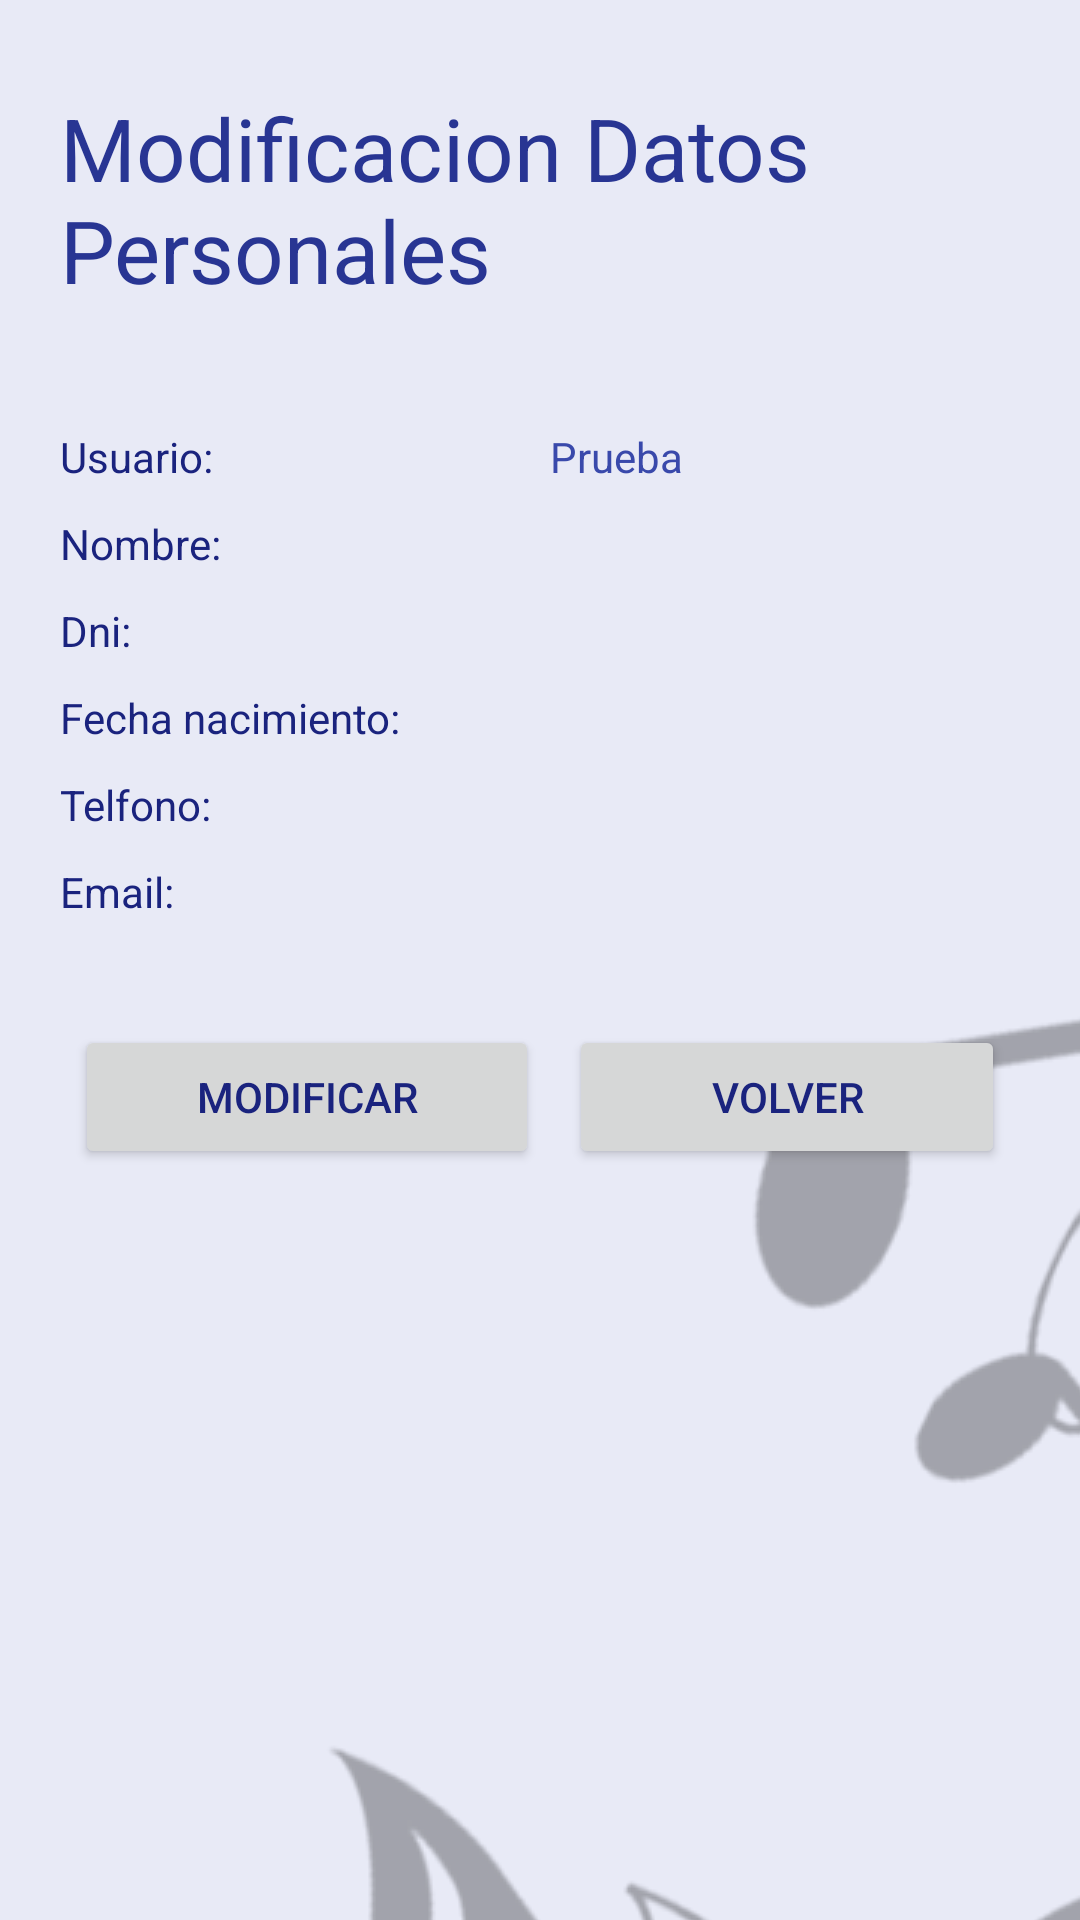

Layout XML and referenced resources for this Android screen:
<!-- AndroidManifest.xml: application theme Theme.AppEscuela -->
<!-- res/layout/fragment_datos_alum.xml -->
<?xml version="1.0" encoding="utf-8"?>
<FrameLayout xmlns:android="http://schemas.android.com/apk/res/android"
    xmlns:tools="http://schemas.android.com/tools"
    android:layout_width="match_parent"
    android:layout_height="match_parent"
    tools:context=".ui.perfil.datosAlumFragment">

    
    <LinearLayout
        android:layout_width="match_parent"
        android:layout_height="wrap_content"
        android:layout_margin="20dp"
        android:orientation="vertical">

        <TextView
            android:layout_width="match_parent"
            android:layout_height="match_parent"
            android:layout_marginTop="10dp"
            android:layout_marginBottom="30dp"
            android:textColor="@color/md_indigo_800"
            android:text="@string/datos_fragment"
            android:textSize="14pt" />

        <LinearLayout
            android:layout_width="match_parent"
            android:layout_height="match_parent"
            android:layout_marginTop="10dp"
            android:orientation="horizontal">

            <TextView
                android:id="@+id/textViewd1"
                android:layout_width="wrap_content"
                android:layout_height="wrap_content"
                android:layout_weight="1"
                android:textColor="@color/md_indigo_900"
                android:text="@string/datos_usuario" />

            <TextView
                android:id="@+id/tvDatosUsuario"
                android:layout_width="wrap_content"
                android:layout_height="wrap_content"
                android:layout_weight="1"
                android:enabled="false"
                android:textColor="@color/md_indigo_600"
                android:text="Prueba" />
        </LinearLayout>
        <LinearLayout
            android:layout_width="match_parent"
            android:layout_height="match_parent"
            android:layout_marginTop="10dp"
            android:orientation="horizontal">

            <TextView
                android:id="@+id/textViewd2"
                android:layout_width="wrap_content"
                android:layout_height="wrap_content"
                android:layout_weight="1"
                android:text="@string/datos_Nombre" />

            <TextView
                android:id="@+id/tvDatosNombre"
                android:layout_width="wrap_content"
                android:layout_height="wrap_content"
                android:layout_weight="1"
                android:enabled="false"
                android:text="" />
        </LinearLayout>
        <LinearLayout
            android:layout_width="match_parent"
            android:layout_height="match_parent"
            android:layout_marginTop="10dp"
            android:orientation="horizontal">

            <TextView
                android:id="@+id/textViewd3"
                android:layout_width="wrap_content"
                android:layout_height="wrap_content"
                android:layout_weight="1"
                android:text="@string/datos_dni" />

            <TextView
                android:id="@+id/tvDatosDni"
                android:layout_width="wrap_content"
                android:layout_height="wrap_content"
                android:layout_weight="1"
                android:enabled="false"
                android:text="" />
        </LinearLayout>
        <LinearLayout
            android:layout_width="match_parent"
            android:layout_height="match_parent"
            android:layout_marginTop="10dp"
            android:orientation="horizontal">

            <TextView
                android:id="@+id/textViewd4"
                android:layout_width="wrap_content"
                android:layout_height="wrap_content"
                android:layout_weight="1"
                android:text="@string/datos_nacimiento" />

            <TextView
                android:id="@+id/tvDatosNacimiento"
                android:layout_width="wrap_content"
                android:layout_height="wrap_content"
                android:layout_weight="1"
                android:enabled="false"
                android:text="" />
        </LinearLayout>

        <LinearLayout
            android:layout_width="match_parent"
            android:layout_height="match_parent"
            android:layout_marginTop="10dp"
            android:orientation="horizontal">

            <TextView
                android:id="@+id/textViewd5"
                android:layout_width="wrap_content"
                android:layout_height="wrap_content"
                android:layout_weight="1"
                android:text="@string/datos_telefono" />

            <TextView
                android:id="@+id/tvDatosTelefono"
                android:layout_width="wrap_content"
                android:layout_height="wrap_content"
                android:layout_weight="1"
                android:enabled="false"
                android:text="" />
        </LinearLayout>
        <LinearLayout
            android:layout_width="match_parent"
            android:layout_height="match_parent"
            android:layout_marginTop="10dp"
            android:orientation="horizontal">

            <TextView
                android:id="@+id/textViewd6"
                android:layout_width="wrap_content"
                android:layout_height="wrap_content"
                android:layout_weight="1"
                android:text="@string/datos_emai" />

            <TextView
                android:id="@+id/tvDatosEmail"
                android:layout_width="wrap_content"
                android:layout_height="wrap_content"
                android:layout_weight="1"
                android:enabled="false"
                android:text="" />
        </LinearLayout>
        
        <LinearLayout
            android:layout_width="match_parent"
            android:layout_height="match_parent"
            android:layout_marginTop="30dp"
            android:orientation="horizontal">

            <Button
                android:id="@+id/btDatosMod"
                android:layout_width="wrap_content"
                android:layout_height="wrap_content"
                android:layout_margin="5dp"
                android:layout_weight="1"
                android:text="Modificar" />

            <Button
                android:id="@+id/btDatosVolver"
                android:layout_width="wrap_content"
                android:layout_height="wrap_content"
                android:layout_margin="5dp"
                android:layout_weight="1"
                android:text="Volver" />
        </LinearLayout>

    </LinearLayout>

</FrameLayout>
<!-- resources referenced by this layout -->
<resources>
  <color name="md_indigo_600">#3949ab</color>
  <color name="md_indigo_800">#283593</color>
  <color name="md_indigo_900">#1a237e</color>
  <string name="datos_Nombre">Nombre: </string>
  <string name="datos_dni">Dni: </string>
  <string name="datos_emai">Email: </string>
  <string name="datos_fragment">Modificacion Datos Personales</string>
  <string name="datos_nacimiento">Fecha nacimiento: </string>
  <string name="datos_telefono">Telfono: </string>
  <string name="datos_usuario">Usuario: </string>
  <style name="Theme.AppEscuela" parent="Theme.MaterialComponents.Light.DarkActionBar">
          
          <item name="colorPrimary">@color/md_indigo_500</item>
          <item name="colorPrimaryVariant">@color/md_indigo_700</item>
          <item name="colorOnPrimary">@color/md_indigo_100</item>
          
          <item name="colorSecondary">@color/teal_200</item>
          <item name="colorSecondaryVariant">@color/teal_700</item>
          <item name="colorOnSecondary">@color/black</item>
          
          <item name="android:statusBarColor" tools:targetApi="l">?attr/colorPrimaryVariant</item>
          <item name="android:windowBackground">@drawable/fondo_app</item>
          
          <item name="colorAccent">@color/md_green_200</item>
          
          <item name="colorControlHighlight">@color/md_green_400</item>
          <item name="textLocale">@color/md_indigo_500 </item>
          <item name="android:textColor"> @color/md_indigo_900</item>
  
      </style>
  <color name="md_indigo_500">#3f51b5</color>
  <color name="md_indigo_700">#303f9f</color>
  <color name="md_indigo_100">#c5cae9</color>
  <color name="teal_200">#FF03DAC5</color>
  <color name="teal_700">#FF018786</color>
  <color name="black">#FF000000</color>
  <!-- drawable fondo_app (drawable) -->
  <?xml version="1.0" encoding="utf-8"?>
  <layer-list xmlns:android="http://schemas.android.com/apk/res/android"
      android:opacity="opaque"> 
      <item>
          
          <color android:color="@color/md_indigo_50"/>
          
      </item>
      <item>
          <bitmap android:src="@drawable/fondo01"
              android:gravity="center"/>
      </item>
  </layer-list>
  <color name="md_green_200">#abf200</color>
  <color name="md_green_400">#abf400</color>
  <color name="md_indigo_50">#e8eaf6</color>
  <!-- drawable fondo01: png bitmap (drawable, 344433 bytes) -->
</resources>
